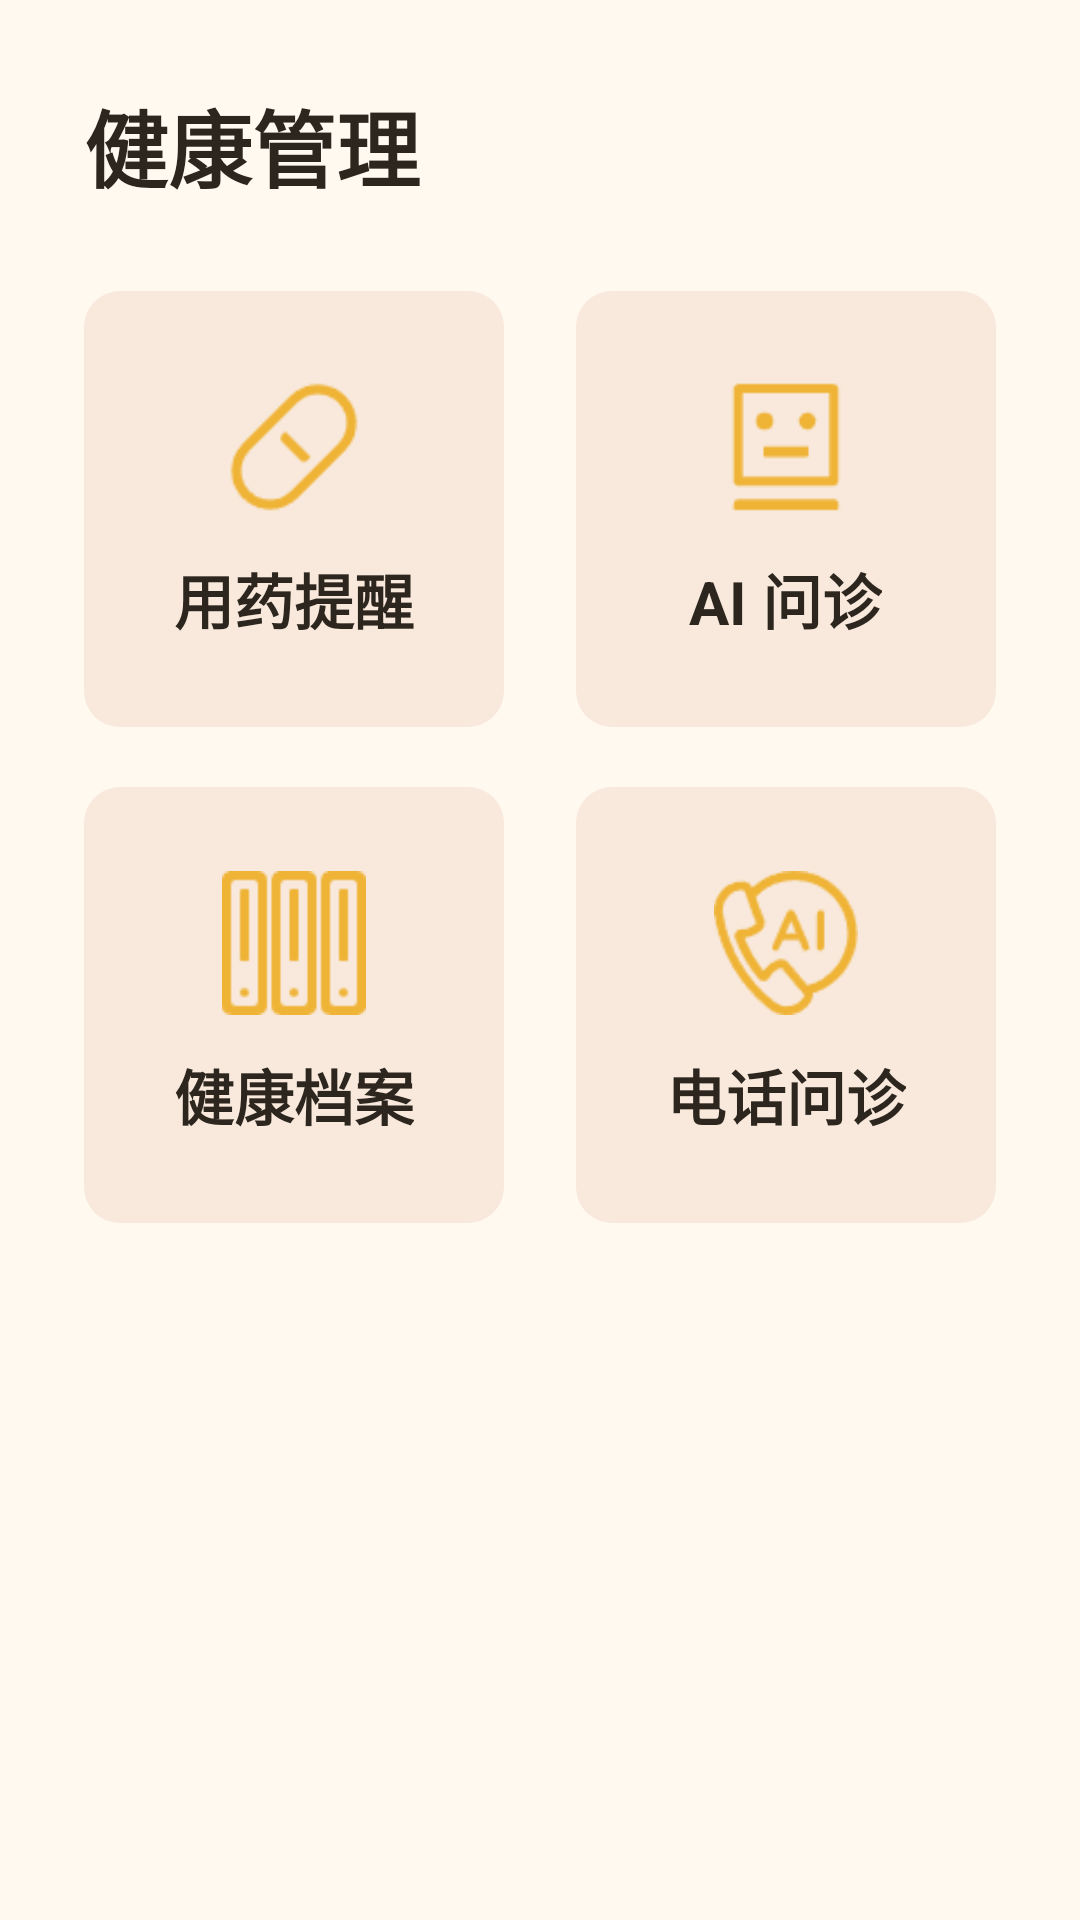

Produce the Android XML layout that renders to this screen, including the resource entries it uses.
<!-- AndroidManifest.xml: application theme Theme.YinFuApp -->
<!-- res/layout/fragment_health.xml -->
<?xml version="1.0" encoding="utf-8"?>

<LinearLayout
    xmlns:android="http://schemas.android.com/apk/res/android"
    android:layout_width="match_parent"
    android:layout_height="match_parent"
    android:orientation="vertical"
    android:background="@color/bg_page"
    android:padding="@dimen/spacing_lg">

    <TextView
        android:layout_width="match_parent"
        android:layout_height="wrap_content"
        android:text="@string/health_management"
        android:textSize="@dimen/font_size_title"
        android:textColor="@color/text_primary"
        android:textStyle="bold"
        android:layout_marginBottom="@dimen/spacing_lg"/>

    <LinearLayout
        android:layout_width="match_parent"
        android:layout_height="wrap_content"
        android:orientation="horizontal"
        android:layout_marginBottom="@dimen/spacing_md">

        <LinearLayout
            android:id="@+id/medication_card"
            android:layout_width="0dp"
            android:layout_height="wrap_content"
            android:layout_weight="1"
            android:orientation="vertical"
            android:background="@drawable/feature_card_background"
            android:padding="@dimen/spacing_lg"
            android:gravity="center"
            android:layout_marginEnd="@dimen/spacing_sm"
            android:clickable="true"
            android:focusable="true">

            <ImageView
                android:layout_width="@dimen/icon_size_md"
                android:layout_height="@dimen/icon_size_md"
                android:src="@drawable/pill"
                android:contentDescription="@string/medication_reminder"/>

            <TextView
                android:layout_width="wrap_content"
                android:layout_height="wrap_content"
                android:text="@string/medication_reminder"
                android:textSize="@dimen/font_size_md"
                android:textColor="@color/text_primary"
                android:textStyle="bold"
                android:gravity="center"
                android:layout_marginTop="@dimen/spacing_sm"/>

        </LinearLayout>

        <LinearLayout
            android:id="@+id/ai_diagnosis_card"
            android:layout_width="0dp"
            android:layout_height="wrap_content"
            android:layout_weight="1"
            android:orientation="vertical"
            android:background="@drawable/feature_card_background"
            android:padding="@dimen/spacing_lg"
            android:gravity="center"
            android:layout_marginStart="@dimen/spacing_sm"
            android:clickable="true"
            android:focusable="true">

            <ImageView
                android:layout_width="@dimen/icon_size_md"
                android:layout_height="@dimen/icon_size_md"
                android:src="@drawable/robot"
                android:contentDescription="@string/ai_diagnosis"/>

            <TextView
                android:layout_width="wrap_content"
                android:layout_height="wrap_content"
                android:text="@string/ai_diagnosis"
                android:textSize="@dimen/font_size_md"
                android:textColor="@color/text_primary"
                android:textStyle="bold"
                android:gravity="center"
                android:layout_marginTop="@dimen/spacing_sm"/>

        </LinearLayout>

    </LinearLayout>

    <LinearLayout
        android:layout_width="match_parent"
        android:layout_height="wrap_content"
        android:orientation="horizontal"
        android:layout_marginBottom="@dimen/spacing_md">

        <LinearLayout
            android:id="@+id/health_records_card"
            android:layout_width="0dp"
            android:layout_height="wrap_content"
            android:layout_weight="1"
            android:orientation="vertical"
            android:background="@drawable/feature_card_background"
            android:padding="@dimen/spacing_lg"
            android:gravity="center"
            android:layout_marginEnd="@dimen/spacing_sm"
            android:clickable="true"
            android:focusable="true">

            <ImageView
                android:layout_width="@dimen/icon_size_md"
                android:layout_height="@dimen/icon_size_md"
                android:src="@drawable/archive"
                android:contentDescription="@string/health_records"/>

            <TextView
                android:layout_width="wrap_content"
                android:layout_height="wrap_content"
                android:text="@string/health_records"
                android:textSize="@dimen/font_size_md"
                android:textColor="@color/text_primary"
                android:textStyle="bold"
                android:gravity="center"
                android:layout_marginTop="@dimen/spacing_sm"/>

        </LinearLayout>

        <LinearLayout
            android:id="@+id/phone_diagnosis_card"
            android:layout_width="0dp"
            android:layout_height="wrap_content"
            android:layout_weight="1"
            android:orientation="vertical"
            android:background="@drawable/feature_card_background"
            android:padding="@dimen/spacing_lg"
            android:gravity="center"
            android:layout_marginStart="@dimen/spacing_sm"
            android:clickable="true"
            android:focusable="true">

            <ImageView
                android:layout_width="@dimen/icon_size_md"
                android:layout_height="@dimen/icon_size_md"
                android:src="@drawable/ic_phone_1"/>

            <TextView
                android:layout_width="wrap_content"
                android:layout_height="wrap_content"
                android:text="@string/phone_diagnosis"
                android:textSize="@dimen/font_size_md"
                android:textColor="@color/text_primary"
                android:textStyle="bold"
                android:gravity="center"
                android:layout_marginTop="@dimen/spacing_sm"/>

        </LinearLayout>

    </LinearLayout>

</LinearLayout>
<!-- resources referenced by this layout -->
<resources>
  <color name="bg_page">#FFF9F0</color>
  <color name="text_primary">#2D261E</color>
  <dimen name="font_size_md">20sp</dimen>
  <dimen name="font_size_title">28sp</dimen>
  <dimen name="icon_size_md">48dp</dimen>
  <dimen name="spacing_lg">28dp</dimen>
  <dimen name="spacing_md">20dp</dimen>
  <dimen name="spacing_sm">12dp</dimen>
  <!-- drawable archive: png bitmap (drawable, 752 bytes) -->
  <!-- drawable feature_card_background (drawable) -->
  <?xml version="1.0" encoding="utf-8"?>
  
  <shape xmlns:android="http://schemas.android.com/apk/res/android"
      android:shape="rectangle">
      <solid android:color="#20C97B4F"/>
      <corners android:radius="12dp"/>
  </shape>
  <!-- drawable ic_phone_1: png bitmap (drawable, 2741 bytes) -->
  <!-- drawable pill: png bitmap (drawable, 1516 bytes) -->
  <!-- drawable robot: png bitmap (drawable, 892 bytes) -->
  <string name="ai_diagnosis">AI 问诊</string>
  <string name="health_management">健康管理</string>
  <string name="health_records">健康档案</string>
  <string name="medication_reminder">用药提醒</string>
  <string name="phone_diagnosis">电话问诊</string>
  <style name="Theme.YinFuApp" parent="Theme.MaterialComponents.DayNight.NoActionBar">
          <item name="colorPrimary">@color/primary</item>
          <item name="colorPrimaryDark">@color/primary_dark</item>
          <item name="colorAccent">@color/accent</item>
          <item name="android:windowBackground">@color/bg_page</item>
          <item name="android:statusBarColor">@android:color/transparent</item>
          <item name="android:navigationBarColor">@android:color/transparent</item>
          <item name="android:windowLightStatusBar">false</item>
          <item name="android:windowSoftInputMode">adjustPan</item>
      </style>
  <color name="primary">#C97B4F</color>
  <color name="primary_dark">#B96B3F</color>
  <color name="accent">#B5544B</color>
</resources>
